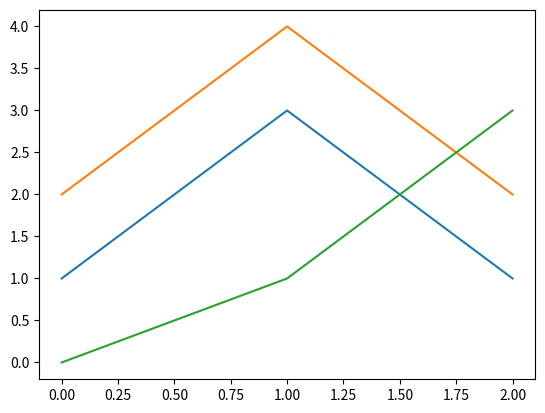

The matplotlib source for this figure:
######### importing numpy
import numpy as np

#######basic array characteristics
array = np.array([[1,2,0],    # Creating array object
         [3,4,1],
         (1,2,3)])

#print(array)
'''
# Printing type of arr object 
print(type(array))
# Printing array dimensions (axes) 
print(array.ndim)
# Printing shape of array 
print(array.shape)
# Printing size (total number of elements) of array 
print(array.size)
# Printing type of elements in array 
print(array.dtype)
'''

###lests form a dict to specify characteristics of array
my_dict = dict(array_type=type(array),
               dimension = array.ndim,
               shape_of_array= array.shape,
               size = array.size,
               type_of_elements=array.dtype)
#print(my_dict)
'''
let's plot some values'''
import matplotlib.pyplot as plt
plt.plot(array)
plt.show()
###############################
'''
indices are taken as x coordinates &
values are taken as y coordinates
'''